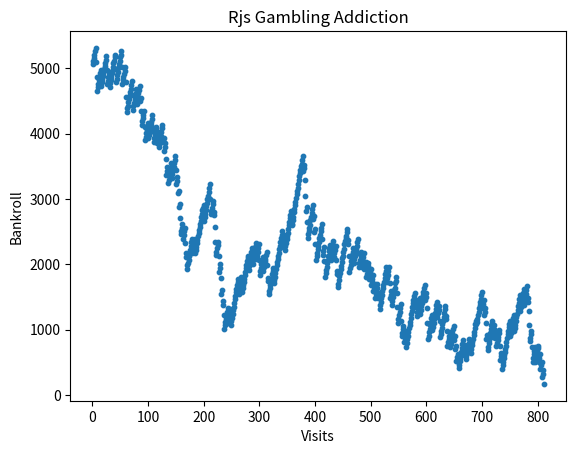

Write the Python code that produced this figure.
import random
import matplotlib.pyplot as plt

bankroll = 250
random.seed()
total_bankroll = 5000
loss_streak = 0
outcome = "loss"
bet = 1
times_left_in_profit = 0
times_left_in_loss = 0
bankrolls = []
visits = []
for j in range(1200):
    total_bankroll -= 250
    if total_bankroll <= 0:
        print("Lost it all")
        break
    print(f"Total bankroll at ${total_bankroll}")
    bankroll = 256
    bet = 1
    for i in range(1,100):
        roll = random.randint(0,36)
        if bankroll < bet:
            print(f"Went Broke, Bank roll at {bankroll}, bet at {bet}, loss streak at {loss_streak}")
            print(f"You went broke after {(i*2)//60} hour(s), {((i*2)%60)} minutes.")
            times_left_in_loss+=1
            break
        if (roll % 2) == 1:
            loss_streak = 0
            bankroll+= bet
            bet = 1
        elif roll == 0:
            loss_streak+=1
            bankroll = bankroll - bet
            bet = bet*2
        else:
            loss_streak+=1
            bankroll = bankroll - bet
            bet = bet*2
    times_left_in_profit+=1
    total_bankroll += bankroll
    bankrolls.append(total_bankroll)
fig, ax = plt.subplots()
for a in range(len(bankrolls)):
    visits.append(a+1)
ax.scatter(visits, bankrolls, 10)
ax.set_title('Rjs Gambling Addiction')
ax.set_xlabel('Visits')
ax.set_ylabel('Bankroll')
plt.show()

# fig = plt.figure()
# ax = fig.add_axes([0,0,1,1])
# chance = [times_left_in_profit/times_left_in_loss]
# options = ["Chance of leaving in profit"]
# ax.bar(options, chance)
# ax.set_title('Rjs Gambling Addiction')
# ax.set_xlabel('Visits')
# ax.set_ylabel('Bankroll')
# plt.show()

print(f"Ending Bankroll ${total_bankroll}, chance of profit {times_left_in_profit/times_left_in_loss}")
